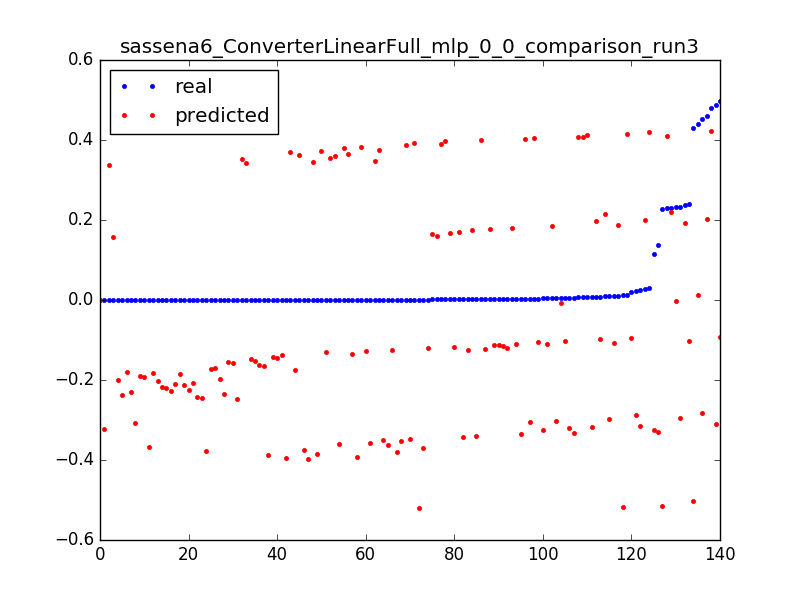

The data file committed next to this chart (first rows):
0.22805292212475248, -0.513875758882, 0.0031847133757961785
0.01176, -0.5173, 0.006369
0.001193, -0.5208, 0.009554
1.3112518521432411e-05, -3.61894669437e-05, 0.003185
0.2333, -0.003488, 0.006369
0.004773, -0.006939, 0.009554
1.3112518521432411e-05, -0.3223, 0.003185
0.1162, -0.3257, 0.006369
0.1387, -0.3292, 0.009554
0.005901, -0.3326, 0.01274
0.003042, -0.3361, 0.01592
0.001914, -0.3395, 0.01911
0.001639, -0.343, 0.02229
0.00118, -0.3464, 0.02548
0.001049, -0.3499, 0.02866
0.001115, -0.3533, 0.03185
0.0009834, -0.3568, 0.03503
0.0008654, -0.3602, 0.03822
0.001075, -0.3637, 0.0414
0.0005901, -0.3671, 0.04459
0.001206, -0.3706, 0.04777
0.0007868, -0.374, 0.05096
0.0006425, -0.3775, 0.05414
0.001088, -0.3809, 0.05732
0.0007999, -0.3844, 0.06051
0.0007081, -0.3879, 0.06369
0.0009179, -0.3913, 0.06688
0.0007605, -0.3948, 0.07006
0.0007868, -0.3982, 0.07325
0.2368, 0.1916, 0.003185
0.01111, 0.1881, 0.006369
0.004393, 0.1847, 0.009554
0.002623, 0.1812, 0.01274
0.002072, 0.1778, 0.01592
0.001757, 0.1743, 0.01911
0.001613, 0.1709, 0.02229
0.001403, 0.1674, 0.02548
0.001272, 0.164, 0.02866
0.001272, 0.1605, 0.03185
0.0004196, 0.1571, 0.03503
0.4294, -0.5022, 0.003185
0.441, 0.01165, 0.003185
0.4866, -0.3106, 0.003185
0.024, -0.314, 0.006369
0.008222, -0.3175, 0.009554
0.005219, -0.3209, 0.01274
0.003776, -0.3244, 0.01592
0.4601, 0.2033, 0.003185
0.02856, 0.1998, 0.006369
0.008392, 0.1963, 0.009554
0.2333, -0.2949, 0.003185
0.01049, -0.2983, 0.006369
0.004734, -0.3018, 0.009554
0.00316, -0.3052, 0.01274
0.0005507, -0.3087, 0.01592
0.229, 0.2189, 0.003185
0.01036, 0.2155, 0.006369
0.2404, -0.1033, 0.003185
0.01091, -0.1067, 0.006369
0.003934, -0.1102, 0.009554
0.002229, -0.1136, 0.01274
... 80 more rows
